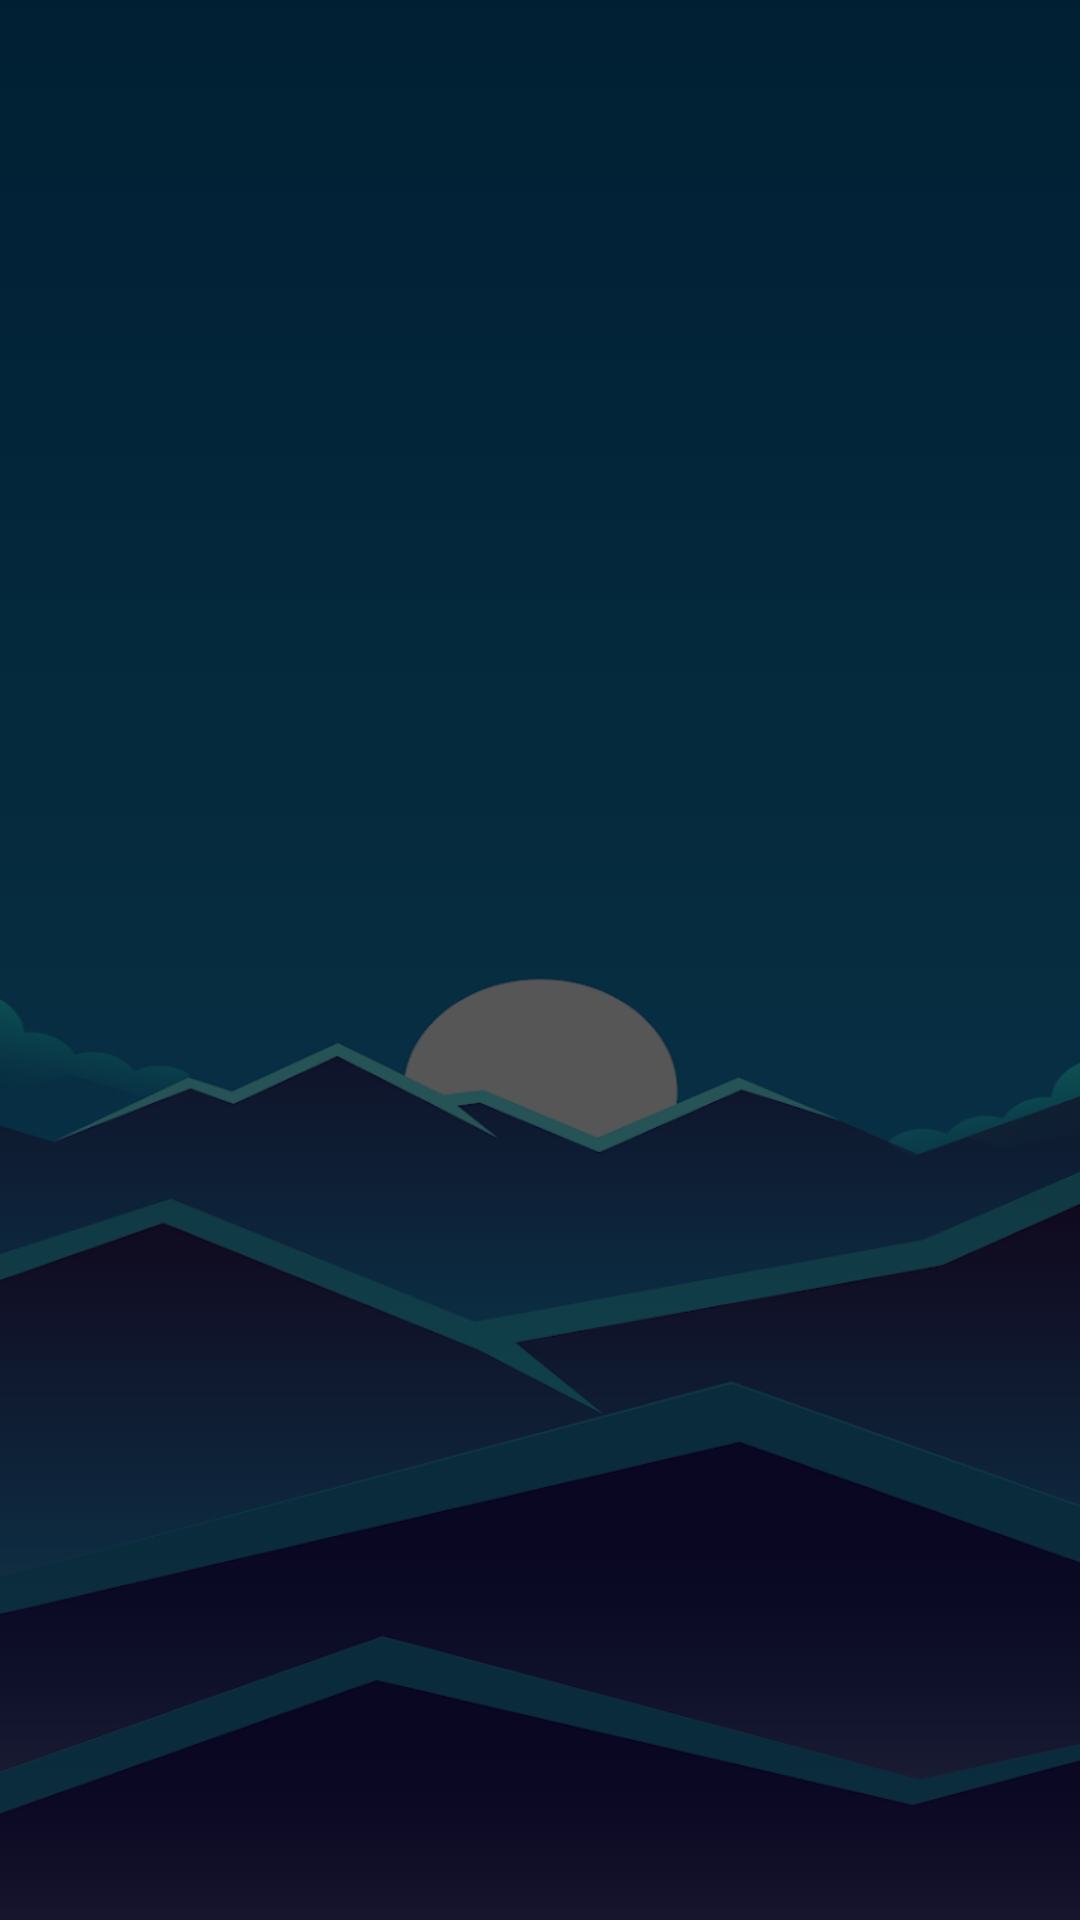

Android layout source for this screen:
<!-- AndroidManifest.xml: application theme Theme.MyHealth -->
<!-- res/layout/activity_rules.xml -->
<?xml version="1.0" encoding="utf-8"?>
<RelativeLayout xmlns:android="http://schemas.android.com/apk/res/android"
    xmlns:app="http://schemas.android.com/apk/res-auto"
    xmlns:tools="http://schemas.android.com/tools"
    android:layout_width="match_parent"
    android:layout_height="match_parent"
    android:background="@drawable/bg2"
    android:backgroundTint="#A9000000"
    android:backgroundTintMode="src_over"
    tools:context=".RulesActivity">

    <RelativeLayout
        android:layout_width="match_parent"
        android:layout_height="wrap_content"
        android:id="@+id/rl">

        <ImageView
            android:layout_width="130dp"
            android:layout_height="130dp"
            android:layout_centerHorizontal="true"
            android:src="@drawable/ic_logo" />

        <ImageView
            android:id="@+id/backBtnSlider"
            android:layout_width="40dp"
            android:layout_height="40dp"
            android:layout_centerVertical="true"
            android:layout_marginStart="20dp"
            android:src="@drawable/ic_baseline_arrow_back_ios_24" />
    </RelativeLayout>

    <androidx.viewpager.widget.ViewPager
        android:id="@+id/pageView"
        android:layout_below="@+id/rl"
        android:layout_width="match_parent"
        android:layout_height="550dp">

    </androidx.viewpager.widget.ViewPager>

    <LinearLayout
        android:layout_width="100dp"
        android:layout_marginTop="20dp"
        android:layout_height="60dp"
        android:id="@+id/dotsLayout"
        android:layout_below="@+id/pageView"
        android:orientation="horizontal"
        android:gravity="center"
        android:layout_centerHorizontal="true">

    </LinearLayout>

</RelativeLayout>
<!-- resources referenced by this layout -->
<resources>
  <!-- drawable bg2: png bitmap (drawable, 74539 bytes) -->
  <style name="Theme.MyHealth" parent="Theme.MaterialComponents.Light.NoActionBar">
          
          <item name="colorPrimary">@color/white</item>
          <item name="colorPrimaryVariant">@color/white</item>
          <item name="colorOnPrimary">@color/white</item>
          
          <item name="colorSecondary">@color/teal_200</item>
          <item name="colorSecondaryVariant">@color/teal_700</item>
          <item name="colorOnSecondary">@color/black</item>
          
          <item name="android:statusBarColor" tools:targetApi="l">?attr/colorPrimaryVariant</item>
          
      </style>
  <color name="white">#FFFFFFFF</color>
  <color name="teal_200">#FF03DAC5</color>
  <color name="teal_700">#FF018786</color>
  <color name="black">#FF000000</color>
</resources>
